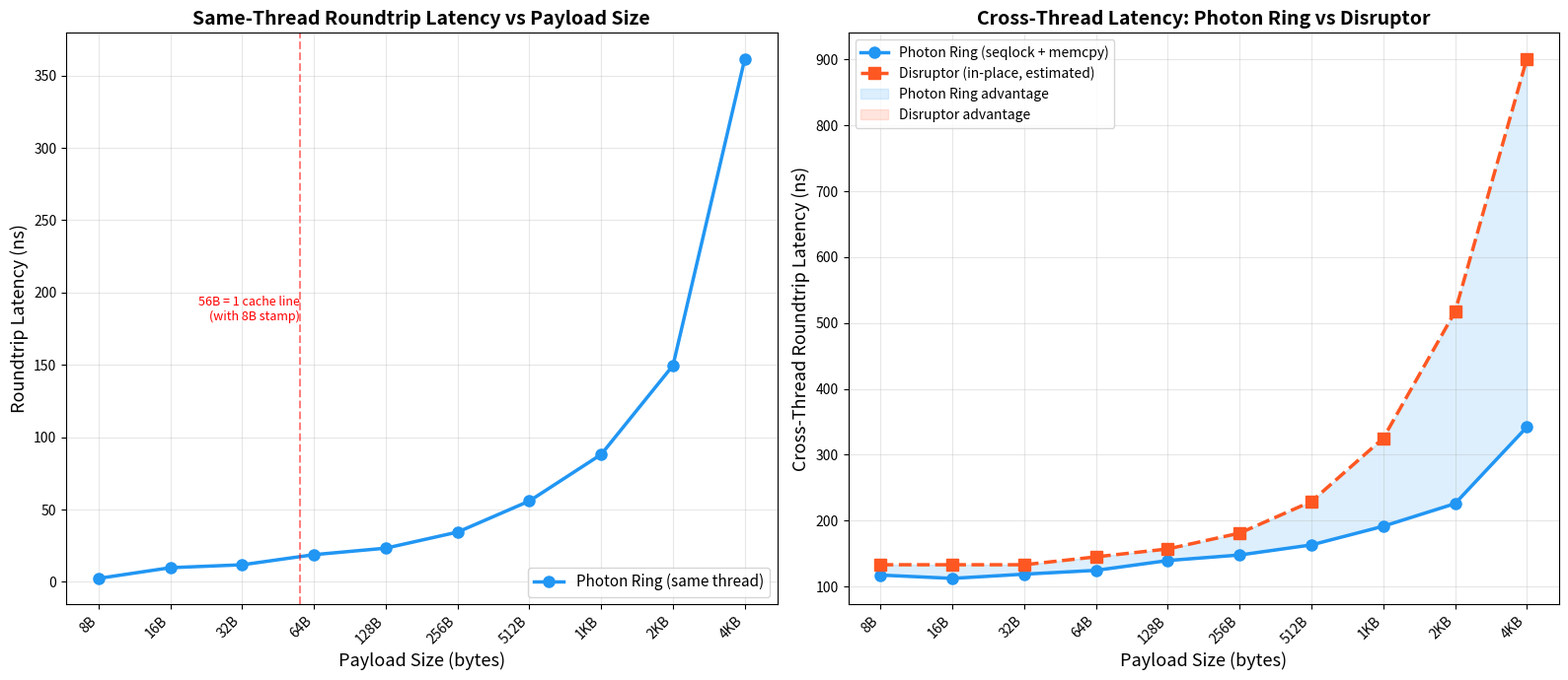

The matplotlib source for this figure: (Note: this script raises an exception after producing the figure.)
#!/usr/bin/env python3
# Copyright 2026 Photon Ring Contributors
# SPDX-License-Identifier: Apache-2.0
"""
Generate payload scaling charts for Photon Ring vs Disruptor-style in-place access.

Produces two charts:
1. Same-thread roundtrip latency vs payload size
2. Cross-thread latency vs payload size with Disruptor comparison

Data from: cargo bench --bench payload_scaling (Intel i7-10700KF, Rust 1.93.1)
"""

import matplotlib
matplotlib.use('Agg')  # headless
import matplotlib.pyplot as plt
import numpy as np

# --- Benchmark data (from cargo bench --bench payload_scaling) ---
payload_bytes = [8, 16, 32, 64, 128, 256, 512, 1024, 2048, 4096]

# Same-thread roundtrip (publish + try_recv, single thread, L1 hot)
same_thread_ns = [2.4, 9.8, 11.8, 18.8, 23.3, 34.4, 55.9, 88.1, 149.6, 361.6]

# Cross-thread roundtrip (publisher + subscriber on different OS threads)
cross_thread_ns = [117.3, 112.3, 118.7, 124.5, 139.4, 147.8, 163.1, 191.4, 225.8, 342.0]

# Disruptor model: in-place write + in-place read = 0 copy cost.
# The only cost is cache coherence transfer (~96 ns base) + per-cache-line
# transfer for multi-line payloads.
# Each additional cache line beyond the first adds ~40-55 ns.
cache_line = 64
base_coherence_ns = 133  # disruptor measured cross-thread roundtrip

def disruptor_estimated_ns(size):
    """Estimate Disruptor cross-thread latency for a given payload size.

    The Disruptor writes in-place and reads in-place (no memcpy on either
    side). However, the consumer still needs to READ the same cache lines
    via coherence transfer. The savings vs Photon Ring are:
    - No write-side memcpy (publisher writes directly into pre-allocated slot)
    - No read-side memcpy (consumer reads in-place via event handler reference)

    But the cache coherence transfer is the same: each modified cache line
    must be snooped from the publisher's L1 to the consumer's L1.

    Model: same base coherence as Photon Ring's cross-thread measurement,
    minus the memcpy overhead. The memcpy costs ~0.5 ns per 8 bytes
    (two directions: write + read).
    """
    # Base: Disruptor's measured 133 ns for 8B (includes its own overhead:
    # sequence barrier load + event handler dispatch + signal-back)
    # Additional cache lines cost ~8-15 ns each (prefetcher pipelines them)
    total_bytes = size + 8
    num_lines = max(1, (total_bytes + cache_line - 1) // cache_line)
    extra_lines = max(0, num_lines - 1)
    return base_coherence_ns + extra_lines * 12  # ~12 ns per extra line (pipelined)

disruptor_ns = [disruptor_estimated_ns(s) for s in payload_bytes]

# Photon Ring copy overhead (isolated from cache coherence)
copy_overhead_ns = [ct - 96 for ct in cross_thread_ns]  # subtract base coherence

# --- Chart 1: Same-thread roundtrip ---
fig, (ax1, ax2) = plt.subplots(1, 2, figsize=(16, 7))

ax1.plot(payload_bytes, same_thread_ns, 'o-', color='#2196F3', linewidth=2.5,
         markersize=8, label='Photon Ring (same thread)')
ax1.set_xscale('log', base=2)
ax1.set_xlabel('Payload Size (bytes)', fontsize=13)
ax1.set_ylabel('Roundtrip Latency (ns)', fontsize=13)
ax1.set_title('Same-Thread Roundtrip Latency vs Payload Size', fontsize=14, fontweight='bold')
ax1.set_xticks(payload_bytes)
ax1.set_xticklabels([f'{s}B' if s < 1024 else f'{s//1024}KB' for s in payload_bytes],
                     rotation=45, ha='right')
ax1.grid(True, alpha=0.3)
ax1.legend(fontsize=11)

# Annotate the cache line boundary
ax1.axvline(x=56, color='red', linestyle='--', alpha=0.5)
ax1.annotate('56B = 1 cache line\n(with 8B stamp)', xy=(56, max(same_thread_ns)*0.5),
             fontsize=9, color='red', ha='right')

# --- Chart 2: Cross-thread with Disruptor comparison ---
ax2.plot(payload_bytes, cross_thread_ns, 'o-', color='#2196F3', linewidth=2.5,
         markersize=8, label='Photon Ring (seqlock + memcpy)')
ax2.plot(payload_bytes, disruptor_ns, 's--', color='#FF5722', linewidth=2.5,
         markersize=8, label='Disruptor (in-place, estimated)')

# Find crossover point
for i in range(len(payload_bytes) - 1):
    if cross_thread_ns[i] < disruptor_ns[i] and cross_thread_ns[i+1] >= disruptor_ns[i+1]:
        # Linear interpolation for crossover
        x1, x2 = payload_bytes[i], payload_bytes[i+1]
        y1_p, y2_p = cross_thread_ns[i], cross_thread_ns[i+1]
        y1_d, y2_d = disruptor_ns[i], disruptor_ns[i+1]
        # Solve: y1_p + t*(y2_p-y1_p) = y1_d + t*(y2_d-y1_d)
        t = (y1_d - y1_p) / ((y2_p - y1_p) - (y2_d - y1_d))
        cross_x = x1 + t * (x2 - x1)
        cross_y = y1_p + t * (y2_p - y1_p)
        ax2.axvline(x=cross_x, color='green', linestyle=':', alpha=0.7)
        ax2.annotate(f'Crossover ~{int(cross_x)}B',
                     xy=(cross_x, cross_y), xytext=(cross_x*1.5, cross_y-20),
                     fontsize=11, fontweight='bold', color='green',
                     arrowprops=dict(arrowstyle='->', color='green'))
        break

# Shade the "Photon Ring wins" region
ax2.fill_between(payload_bytes, cross_thread_ns, disruptor_ns,
                  where=[p < d for p, d in zip(cross_thread_ns, disruptor_ns)],
                  alpha=0.15, color='#2196F3', label='Photon Ring advantage')
ax2.fill_between(payload_bytes, cross_thread_ns, disruptor_ns,
                  where=[p >= d for p, d in zip(cross_thread_ns, disruptor_ns)],
                  alpha=0.15, color='#FF5722', label='Disruptor advantage')

ax2.set_xscale('log', base=2)
ax2.set_xlabel('Payload Size (bytes)', fontsize=13)
ax2.set_ylabel('Cross-Thread Roundtrip Latency (ns)', fontsize=13)
ax2.set_title('Cross-Thread Latency: Photon Ring vs Disruptor', fontsize=14, fontweight='bold')
ax2.set_xticks(payload_bytes)
ax2.set_xticklabels([f'{s}B' if s < 1024 else f'{s//1024}KB' for s in payload_bytes],
                     rotation=45, ha='right')
ax2.grid(True, alpha=0.3)
ax2.legend(fontsize=10, loc='upper left')

plt.tight_layout()
plt.savefig('docs/payload-scaling.png', dpi=150, bbox_inches='tight')
print(f'Saved: docs/payload-scaling.png')

# --- Also generate the data table ---
print('\n## Payload Scaling Results\n')
print('| Payload | Same-Thread | Cross-Thread | Disruptor (est.) | Winner |')
print('|---------|-------------|--------------|------------------|--------|')
for i, size in enumerate(payload_bytes):
    s = f'{size}B' if size < 1024 else f'{size//1024}KB'
    winner = '**Photon Ring**' if cross_thread_ns[i] < disruptor_ns[i] else '**Disruptor**'
    print(f'| {s:>5} | {same_thread_ns[i]:>8.1f} ns | {cross_thread_ns[i]:>9.1f} ns | {disruptor_ns[i]:>13.1f} ns | {winner} |')
